Photos from the image-classification dataset "Fusar-classification" in the GitHub repository lokesh2503/Fusar-classification. Its 6 classes are: combined ship, dredger, passenger ship, tanker, tug, unspecified ship type.

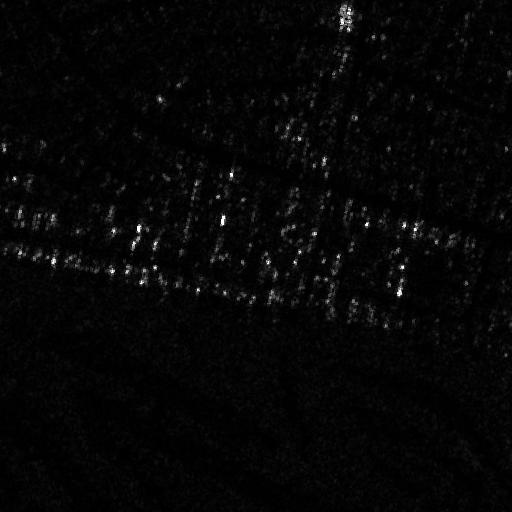
Label: tug

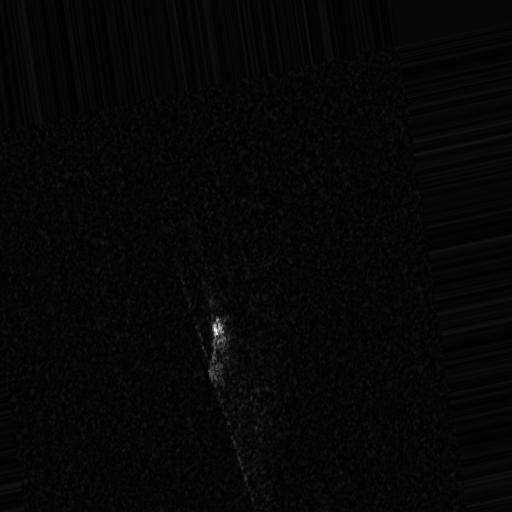
Label: passenger ship

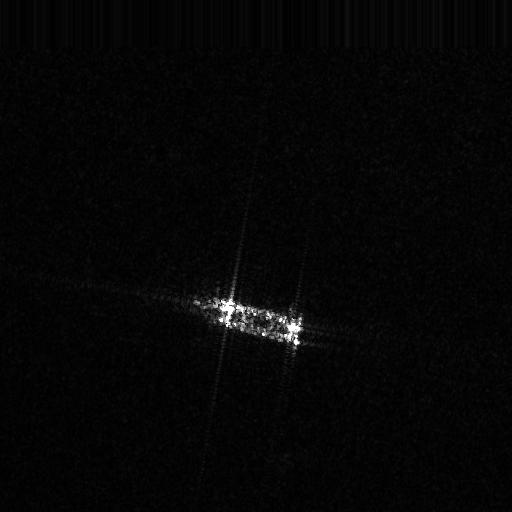
Label: dredger

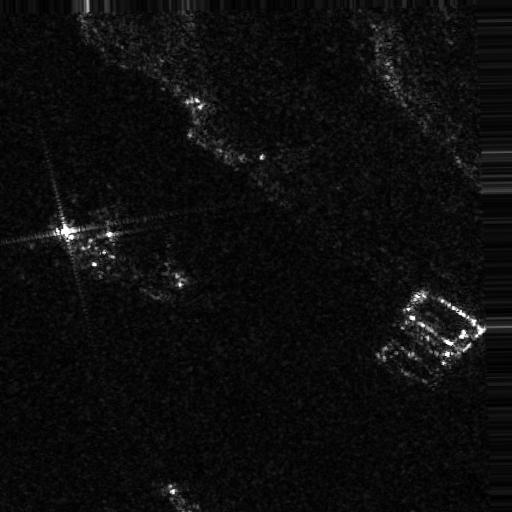
Label: unspecified ship type

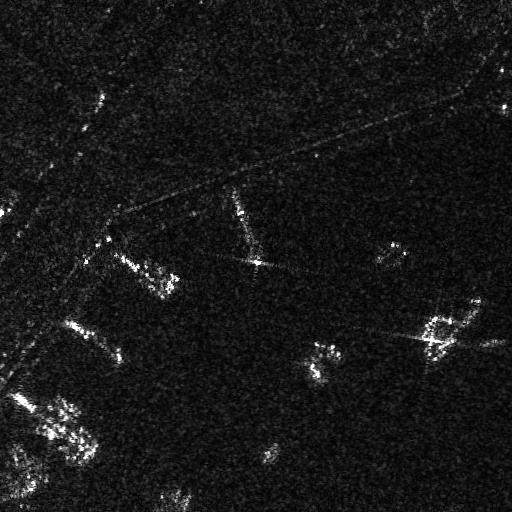
Label: combined ship

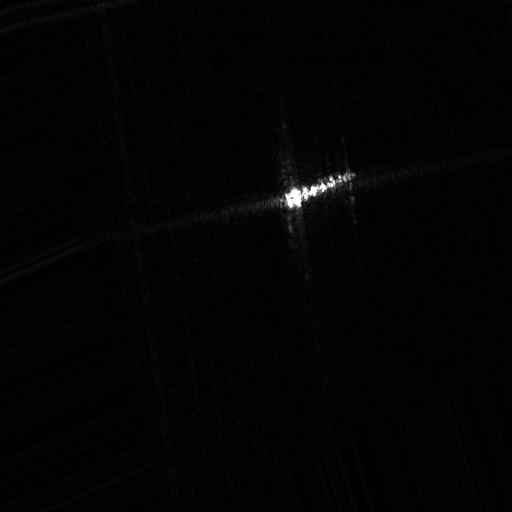
Label: tanker
